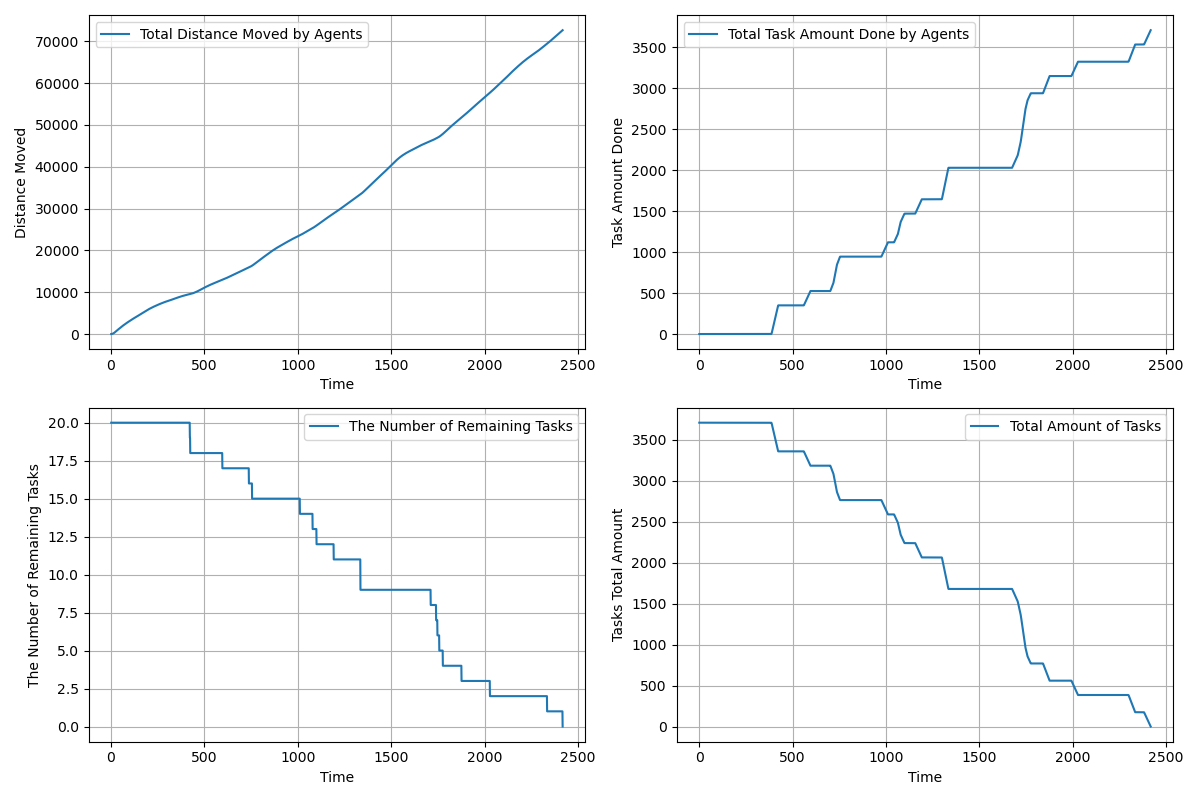

Values plotted in this chart, from the file beside it:
time, agents_total_distance_moved, agents_total_task_amount_done, completed_tasks, remaining_tasks, tasks_total_amount_left
1.0, 1.95, 0.0, 0, 20, 3710
2.0, 5.85, 0.0, 0, 20, 3710
3.0, 11.7, 0.0, 0, 20, 3710
4.0, 19.5, 0.0, 0, 20, 3710
5.0, 29.25, 0.0, 0, 20, 3710
6.0, 40.95, 0.0, 0, 20, 3710
7.0, 54.6, 0.0, 0, 20, 3710
8.0, 69.8, 0.0, 0, 20, 3710
9.0, 86.9, 0.0, 0, 20, 3710
10.0, 105.9, 0.0, 0, 20, 3710
11.0, 126.8, 0.0, 0, 20, 3710
12.0, 149.6, 0.0, 0, 20, 3710
13.0, 174.3, 0.0, 0, 20, 3710
14.0, 200.9, 0.0, 0, 20, 3710
15.0, 229.4, 0.0, 0, 20, 3710
16.0, 259.8, 0.0, 0, 20, 3710
17.0, 292.1, 0.0, 0, 20, 3710
18.0, 326.3, 0.0, 0, 20, 3710
19.0, 362.4, 0.0, 0, 20, 3710
20.0, 400.4, 0.0, 0, 20, 3710
21.0, 438.4, 0.0, 0, 20, 3710
22.0, 476.4, 0.0, 0, 20, 3710
23.0, 514.4, 0.0, 0, 20, 3710
24.0, 552.4, 0.0, 0, 20, 3710
25.0, 590.4, 0.0, 0, 20, 3710
26.0, 628.4, 0.0, 0, 20, 3710
27.0, 666.4, 0.0, 0, 20, 3710
28.0, 704.4, 0.0, 0, 20, 3710
29.0, 742.4, 0.0, 0, 20, 3710
30.0, 780.4, 0.0, 0, 20, 3710
31.0, 818.4, 0.0, 0, 20, 3710
32.0, 856.3, 0.0, 0, 20, 3710
33.0, 894.3, 0.0, 0, 20, 3710
34.0, 932.2, 0.0, 0, 20, 3710
35.0, 969.2, 0.0, 0, 20, 3710
36.0, 1006, 0.0, 0, 20, 3710
37.0, 1043, 0.0, 0, 20, 3710
38.0, 1080, 0.0, 0, 20, 3710
39.0, 1117, 0.0, 0, 20, 3710
40.0, 1154, 0.0, 0, 20, 3710
41.0, 1191, 0.0, 0, 20, 3710
42.0, 1228, 0.0, 0, 20, 3710
43.0, 1265, 0.0, 0, 20, 3710
44.0, 1302, 0.0, 0, 20, 3710
45.0, 1339, 0.0, 0, 20, 3710
46.0, 1376, 0.0, 0, 20, 3710
47.0, 1413, 0.0, 0, 20, 3710
48.0, 1450, 0.0, 0, 20, 3710
49.0, 1486, 0.0, 0, 20, 3710
50.0, 1522, 0.0, 0, 20, 3710
51.0, 1558, 0.0, 0, 20, 3710
52.0, 1594, 0.0, 0, 20, 3710
53.0, 1630, 0.0, 0, 20, 3710
54.0, 1666, 0.0, 0, 20, 3710
55.0, 1702, 0.0, 0, 20, 3710
56.0, 1738, 0.0, 0, 20, 3710
57.0, 1773, 0.0, 0, 20, 3710
58.0, 1808, 0.0, 0, 20, 3710
59.0, 1843, 0.0, 0, 20, 3710
60.0, 1878, 0.0, 0, 20, 3710
... 2,357 more rows
